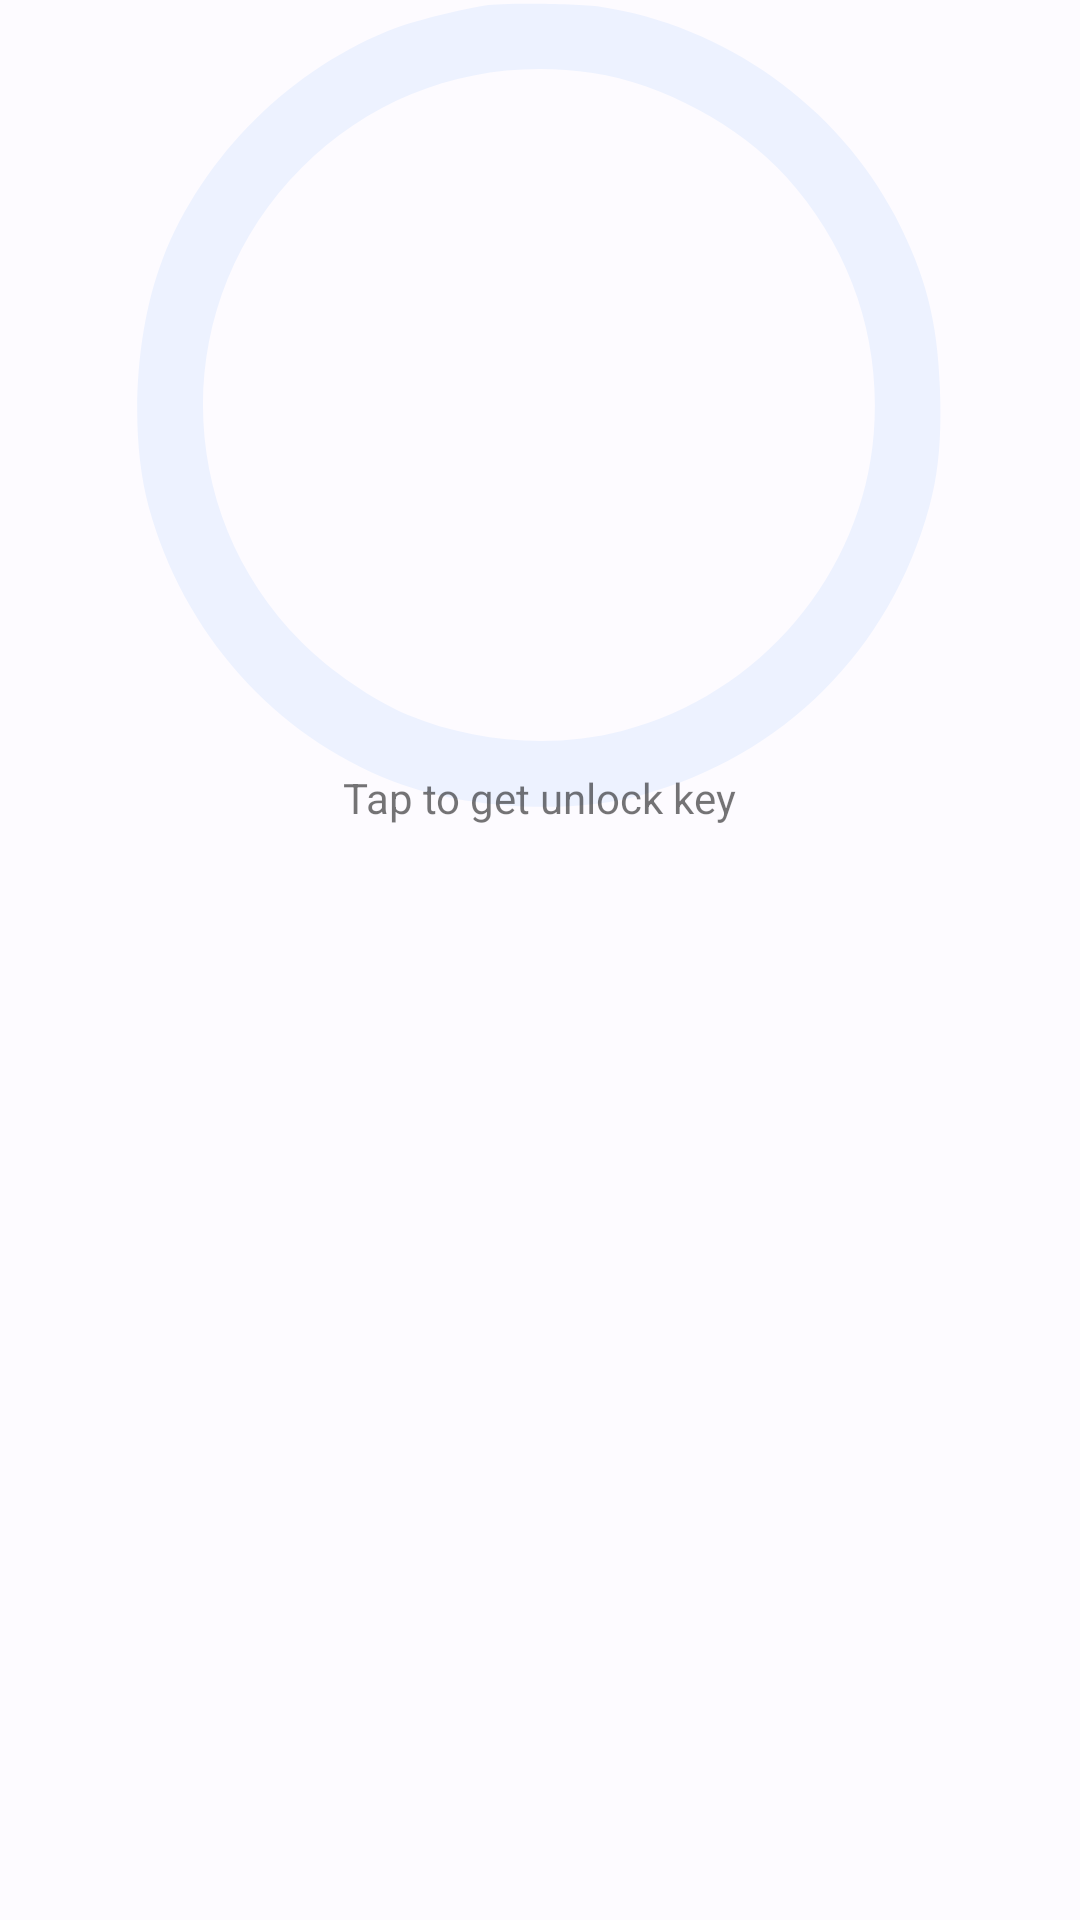

The Android layout XML behind this screen, and the referenced resources:
<!-- AndroidManifest.xml: application theme Theme.ShareLock -->
<!-- res/layout/lock_button.xml -->
<?xml version="1.0" encoding="utf-8"?>
<androidx.constraintlayout.widget.ConstraintLayout xmlns:android="http://schemas.android.com/apk/res/android"
    xmlns:app="http://schemas.android.com/apk/res-auto"
    android:layout_width="wrap_content"
    android:layout_height="wrap_content"
    >

    <ImageButton
        android:id="@+id/lock_button"
        android:layout_width="270dp"
        android:layout_height="270dp"
        android:background="@drawable/lock_button_ring"
        app:layout_constraintEnd_toEndOf="parent"
        app:layout_constraintHorizontal_bias="0.497"
        app:layout_constraintStart_toStartOf="parent"
        app:layout_constraintTop_toTopOf="parent" />

    <ImageView
        android:id="@+id/lock_icon"
        android:layout_width="54dp"
        android:layout_height="57dp"
        android:gravity="center_horizontal"
        android:scaleType="centerCrop"
        android:src="@drawable/ic_outline_lock_24"
        app:layout_constraintBottom_toBottomOf="@+id/lock_button"
        app:layout_constraintEnd_toEndOf="@+id/lock_button"
        app:layout_constraintStart_toStartOf="@+id/lock_button"
        app:layout_constraintTop_toTopOf="@+id/lock_button"
        app:layout_constraintVertical_bias="0.398" />

    <TextView
        android:id="@+id/lock_message"
        android:layout_width="wrap_content"
        android:layout_height="wrap_content"
        android:text="@string/tap_to_unlock"
        android:textAlignment="center"
        app:layout_constraintBottom_toBottomOf="parent"
        app:layout_constraintEnd_toEndOf="@+id/lock_button"
        app:layout_constraintStart_toStartOf="@+id/lock_button"
        app:layout_constraintTop_toBottomOf="@+id/lock_icon"
        app:layout_constraintVertical_bias="0.239" />

</androidx.constraintlayout.widget.ConstraintLayout>
<!-- resources referenced by this layout -->
<resources>
  <!-- drawable lock_button_ring (drawable) -->
  <?xml version="1.0" encoding="utf-8"?>
  <vector xmlns:android="http://schemas.android.com/apk/res/android"
      android:width="270dp"
      android:height="270dp"
      android:viewportHeight="256"
      android:viewportWidth="256">
      <path
          android:name="ring"
          android:fillColor="@color/md_theme_light_primary"
          android:pathData="M111,1.7c-7.2,1.1 -22.2,4.8 -27.9,7 -33.2,12.5 -61.3,40.3 -74.1,73.3 -8.7,22.6 -10.5,55.3 -4.4,78 10.9,40 39.7,72.4 77.4,87 22.6,8.7 55.3,10.5 78,4.4 45.3,-12.3 79.1,-46.1 91.4,-91.4 2.9,-10.7 3.9,-21.9 3.3,-37.4 -0.7,-21.2 -4.6,-35.9 -14,-54.1 -18.2,-35 -54,-60.5 -93.4,-66.4 -6.7,-1 -30.7,-1.3 -36.3,-0.4zM145,23.1c21.8,3.3 46.5,16.5 61.1,32.8 20.4,22.6 30.1,51.2 27.7,81.1 -3.5,44.4 -35.9,82.7 -79.6,94 -21.6,5.6 -46.6,3.7 -67.8,-5.1 -10.4,-4.3 -24.7,-14.1 -33.4,-22.9 -41.6,-41.5 -41.6,-108.4 0,-150 24.3,-24.3 57.6,-35.1 92,-29.9z"
          android:strokeColor="#00000000" />
  </vector>
  <string name="tap_to_unlock">Tap to get unlock key</string>
  <color name="md_theme_light_primary">#edf2ff</color>
  <color name="md_theme_light_onPrimary">#FDFBFF</color>
  <color name="md_theme_light_primaryContainer">#D8E2FF</color>
  <color name="md_theme_light_onPrimaryContainer">#001947</color>
  <color name="md_theme_light_secondary">#365CA8</color>
  <color name="md_theme_light_onSecondary">#FFFFFF</color>
  <color name="md_theme_light_secondaryContainer">#D8E2FF</color>
  <color name="md_theme_light_onSecondaryContainer">#001947</color>
  <color name="md_theme_light_tertiary">#7D5260</color>
  <color name="md_theme_light_onTertiary">#FFFFFF</color>
  <color name="md_theme_light_tertiaryContainer">#FFD8E4</color>
  <color name="md_theme_light_onTertiaryContainer">#31111D</color>
  <color name="md_theme_light_error">#B3261E</color>
  <color name="md_theme_light_errorContainer">#F9DEDC</color>
  <color name="md_theme_light_onError">#FFFFFF</color>
  <color name="md_theme_light_onErrorContainer">#410E0B</color>
  <color name="md_theme_light_background">#FDFBFF</color>
  <color name="md_theme_light_onBackground">#1B1B1D</color>
  <color name="md_theme_light_surface">#edf2ff</color>
  <color name="md_theme_light_onSurface">#1B1B1D</color>
  <color name="md_theme_light_surfaceVariant">#E7E0EC</color>
  <color name="md_theme_light_onSurfaceVariant">#49454F</color>
  <color name="md_theme_light_outline">#79747E</color>
  <color name="md_theme_light_inverseOnSurface">#F2F0F4</color>
  <color name="md_theme_light_inverseSurface">#2F3033</color>
  <color name="md_theme_light_primaryInverse">#AEC6FF</color>
</resources>
